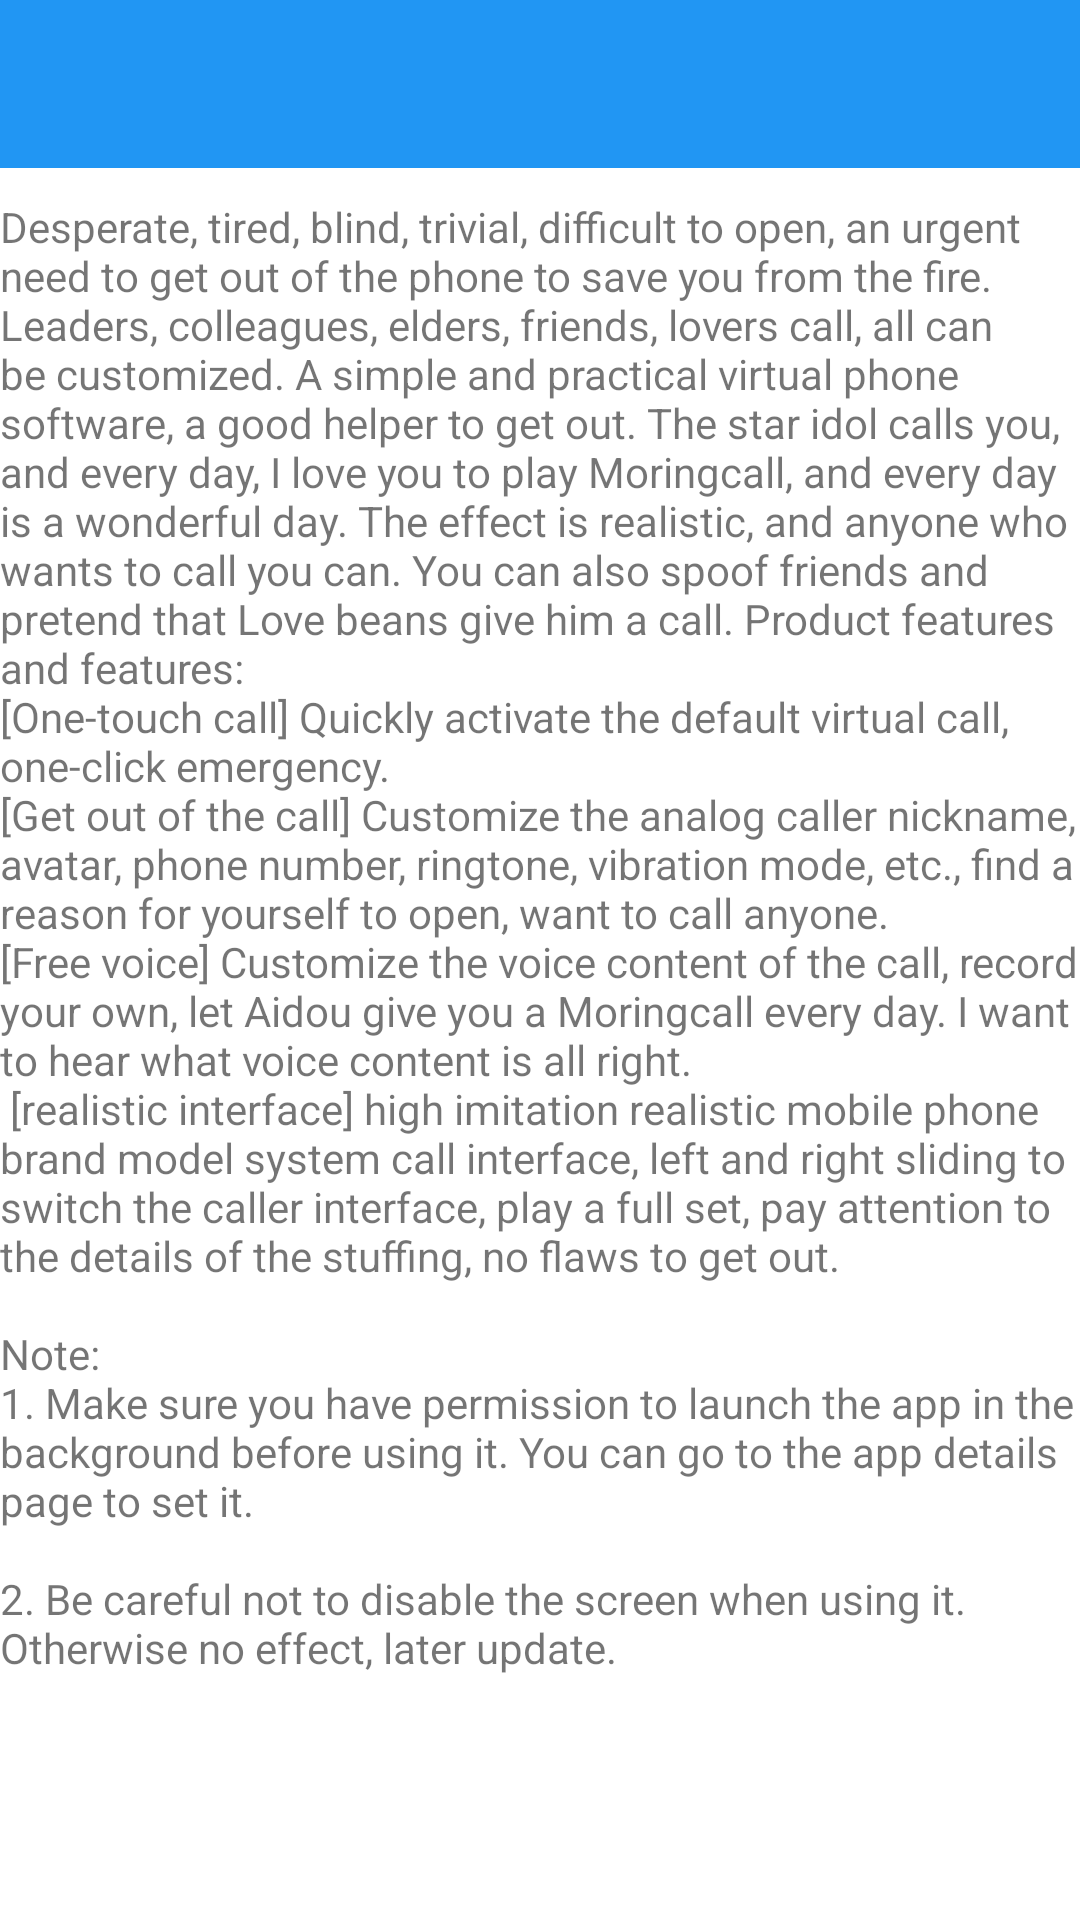

Layout XML and referenced resources for this Android screen:
<!-- AndroidManifest.xml: application theme FullScreenStyle -->
<!-- res/layout/activity_guide.xml -->
<?xml version="1.0" encoding="utf-8"?>
<RelativeLayout xmlns:android="http://schemas.android.com/apk/res/android"
    android:layout_width="match_parent"
    android:layout_height="match_parent"
    android:background="@color/default_background_color">

    <include layout="@layout/include_top_bar"/>

    <TextView
        android:layout_width="match_parent"
        android:layout_height="match_parent"
        android:text="@string/guide"
        android:layout_below="@+id/top_bar"
        android:layout_marginTop="10dp"/>

</RelativeLayout>
<!-- res/layout/include_top_bar.xml (included above) -->
<?xml version="1.0" encoding="utf-8"?>
<merge xmlns:android="http://schemas.android.com/apk/res/android">
	
	<RelativeLayout
		android:id="@+id/top_bar"
		android:layout_width="match_parent"
		android:layout_height="?actionBarSize"
		android:background="@color/default_top_bar_background_color">

		<ImageView
			android:id="@+id/iv_left"
			android:layout_width="@dimen/default_icon_width"
			android:layout_height="@dimen/default_icon_height"
			android:layout_centerVertical="true"
			android:src="@drawable/icon_back"
			android:tint="@color/top_bar_icon_color_filter"
			android:scaleType="centerInside"/>

		
		<LinearLayout
			android:layout_width="wrap_content"
			android:layout_height="wrap_content"
			android:layout_toEndOf="@+id/iv_left"
			android:layout_centerVertical="true"
			android:orientation="horizontal"
			android:gravity="center_vertical"
			android:layout_marginStart="10dp">

			<TextView
				android:id="@+id/tv_label"
				android:layout_width="wrap_content"
				android:layout_height="wrap_content"
				android:text=""
				android:textSize="18sp"
				android:textStyle="bold"
				android:textColor="@color/top_bar_tv_color"/>
		</LinearLayout>

		<ImageView
			android:id="@+id/iv_right"
			android:layout_width="@dimen/default_icon_height"
			android:layout_height="@dimen/default_icon_width"
			android:scaleType="centerInside"
			android:layout_alignParentEnd="true"
			android:layout_centerVertical="true"
			android:tint="@color/top_bar_icon_color_filter"
			android:visibility="gone"/>
	</RelativeLayout>
</merge>
<!-- resources referenced by this layout -->
<resources>
  <color name="default_background_color">@color/white</color>
  <color name="default_top_bar_background_color">@color/default_theme_color</color>
  <color name="top_bar_icon_color_filter">@color/white</color>
  <color name="top_bar_tv_color">@color/white</color>
  <dimen name="default_icon_height">48dp</dimen>
  <dimen name="default_icon_width">48dp</dimen>
  <string name="guide">Desperate, tired, blind, trivial, difficult to open, an urgent need to get out of the phone to save you from the fire. Leaders, colleagues, elders, friends, lovers call, all can be customized. A simple and practical virtual phone software, a good helper to get out.
  The star idol calls you, and every day, I love you to play Moringcall, and every day is a wonderful day. The effect is realistic, and anyone who wants to call you can. You can also spoof friends and pretend that Love beans give him a call.
  Product features and features:
  \n[One-touch call] Quickly activate the default virtual call, one-click emergency.
  \n[Get out of the call] Customize the analog caller nickname, avatar, phone number, ringtone, vibration mode, etc., find a reason for yourself to open, want to call anyone.
  \n[Free voice] Customize the voice content of the call, record your own, let Aidou give you a Moringcall every day. I want to hear what voice content is all right.
  \n [realistic interface] high imitation realistic mobile phone brand model system call interface, left and right sliding to switch the caller interface, play a full set, pay attention to the details of the stuffing, no flaws to get out.
  \n\nNote:
  \n1. Make sure you have permission to launch the app in the background before using it. You can go to the app details page to set it. \n\n2. Be careful not to disable the screen when using it. Otherwise no effect, later update.</string>
  <style name="FullScreenStyle" parent="Theme.AppCompat.Light.NoActionBar">
          <item name="android:windowNoTitle">true</item>
          <item name="windowActionBar">false</item>
          <item name="android:windowFullscreen">true</item>
      </style>
  <color name="white">#ffffff</color>
  <color name="default_theme_color">@color/colorPrimary</color>
  <color name="colorPrimary">#2196f3</color>
</resources>
